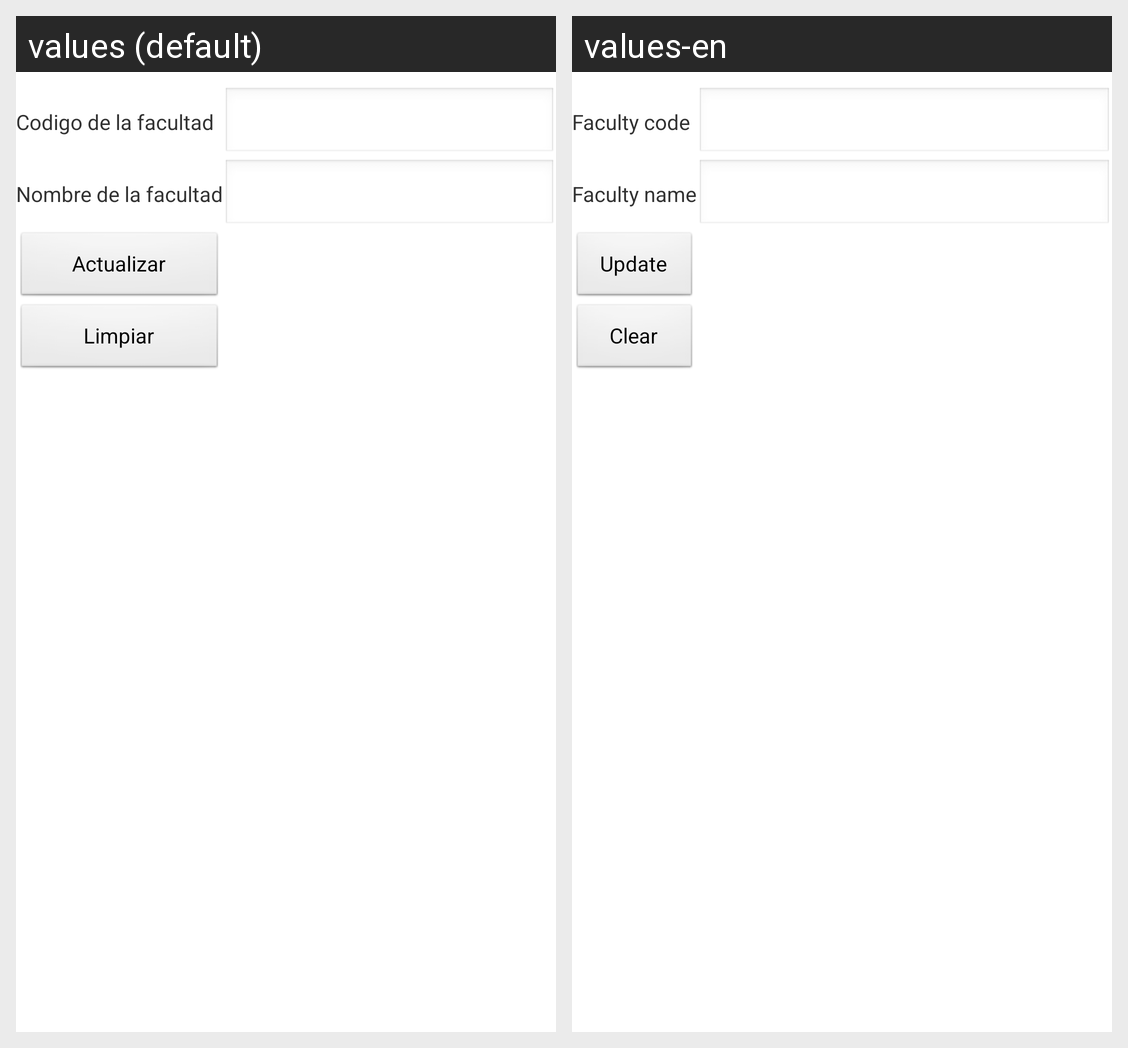

Translations of the strings shown on this Android screen, per locale in the grid:
Android screen res/layout/activity_facultad_modificar.xml rendered under 2 locales, left to right: values (default), values-en. Device: Nexus 5 (rendered at 1080×1920; each locale shown at half size, 540×960, under a caption strip naming it); theme AppTheme.
Strings drawn on this screen, with the default value and each locale's value (text and hints the layout hard-codes, and strings that could not be matched under every locale, appear in the picture but are not listed):

CFacultad
  values: Codigo de la facultad
  values-en: Faculty code

NFacultad
  values: Nombre de la facultad
  values-en: Faculty name

actualizar
  values: Actualizar
  values-en: Update

limpiar
  values: Limpiar
  values-en: Clear
